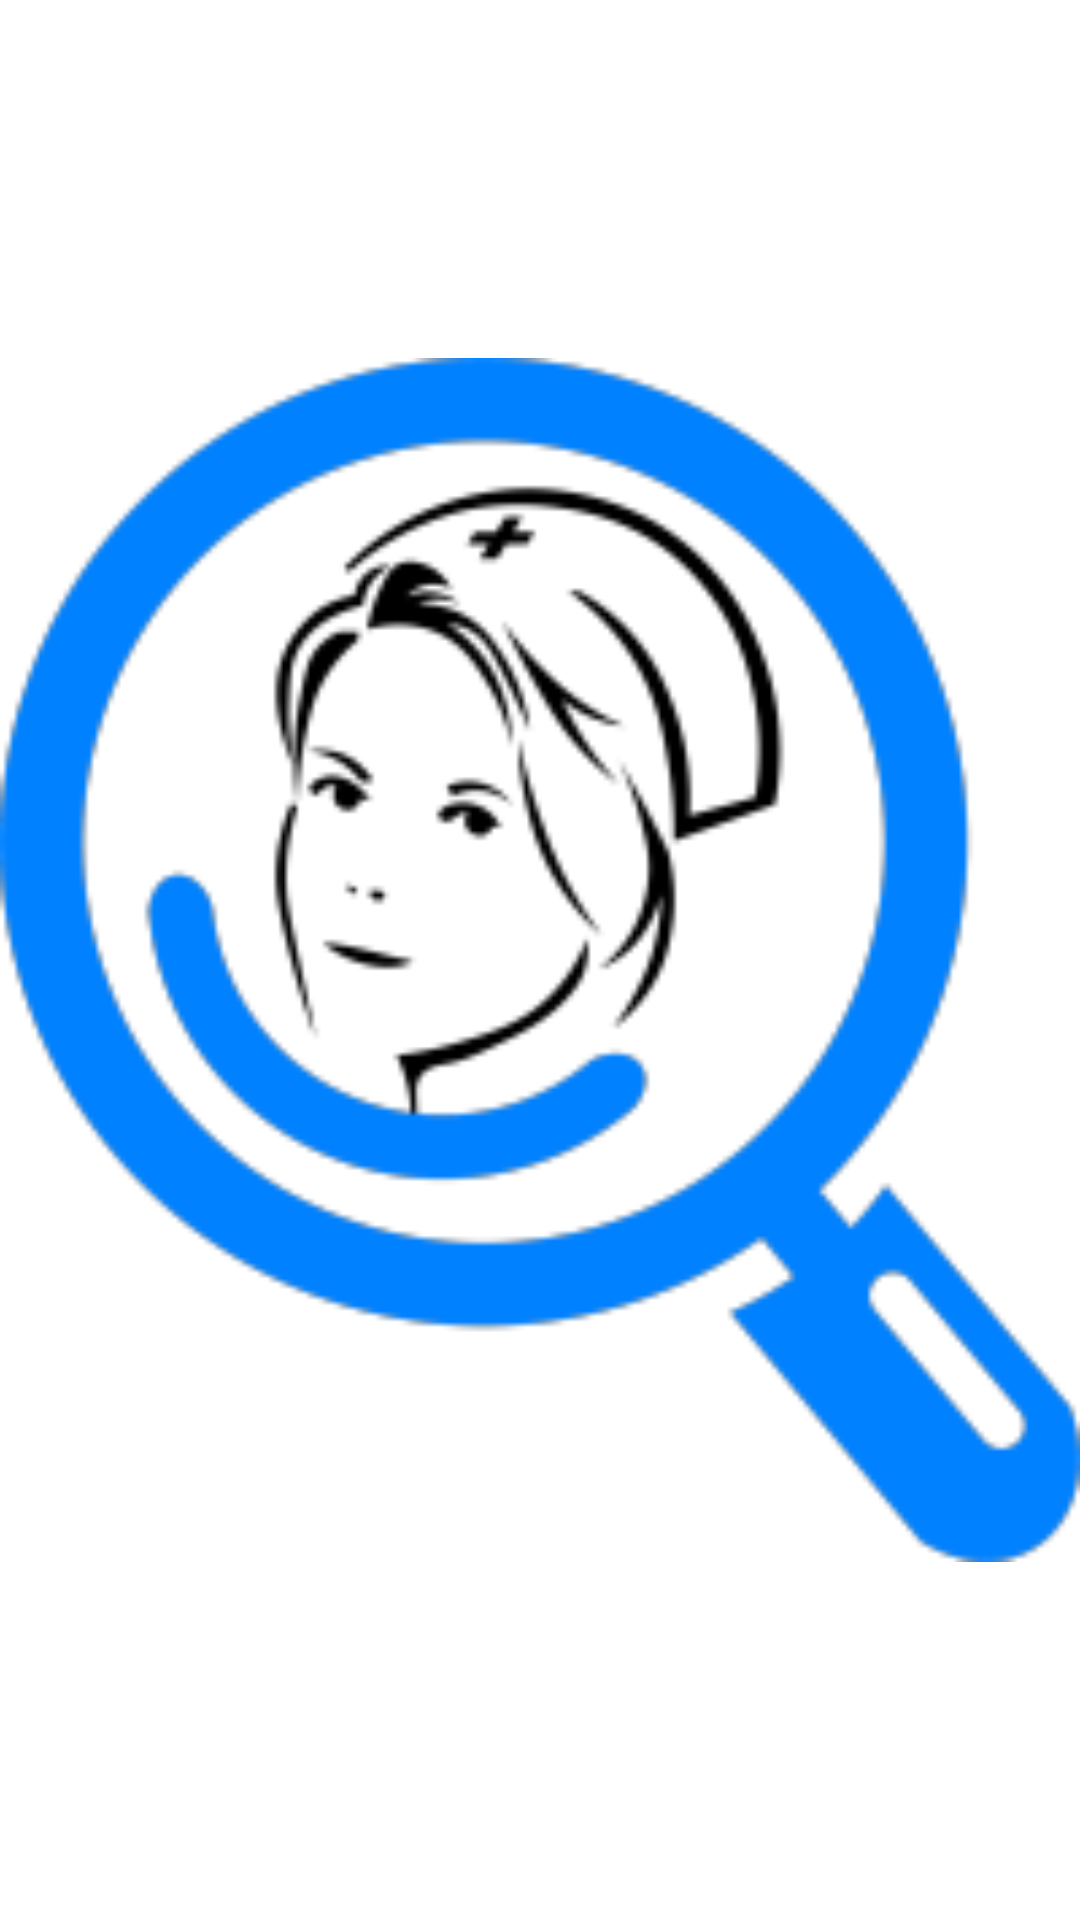

Android layout source for this screen:
<!-- AndroidManifest.xml: application theme AppTheme -->
<!-- res/layout/image_dialog_box.xml -->
<?xml version="1.0" encoding="utf-8"?>
<LinearLayout xmlns:android="http://schemas.android.com/apk/res/android"
    android:orientation="vertical"
    android:layout_width="match_parent"
    android:layout_height="match_parent">


    <ImageView
        android:id="@+id/DialogImageID"
        android:layout_width="match_parent"
        android:layout_height="match_parent"
        android:src="@drawable/app_icon_small_2"
        />



</LinearLayout>
<!-- resources referenced by this layout -->
<resources>
  <!-- drawable app_icon_small_2: png bitmap (drawable, 20110 bytes) -->
  <style name="AppTheme" parent="Theme.MaterialComponents.Light.NoActionBar">
          
          <item name="colorPrimary">@color/colorPrimary</item>
          <item name="colorPrimaryDark">@color/colorPrimaryDark</item>
          <item name="colorAccent">#272727</item>
          <item name="android:fontFamily">@font/serifegular</item>
      </style>
  <color name="colorPrimary">#5BA5C7</color>
  <color name="colorPrimaryDark">#5BA5C7</color>
</resources>
